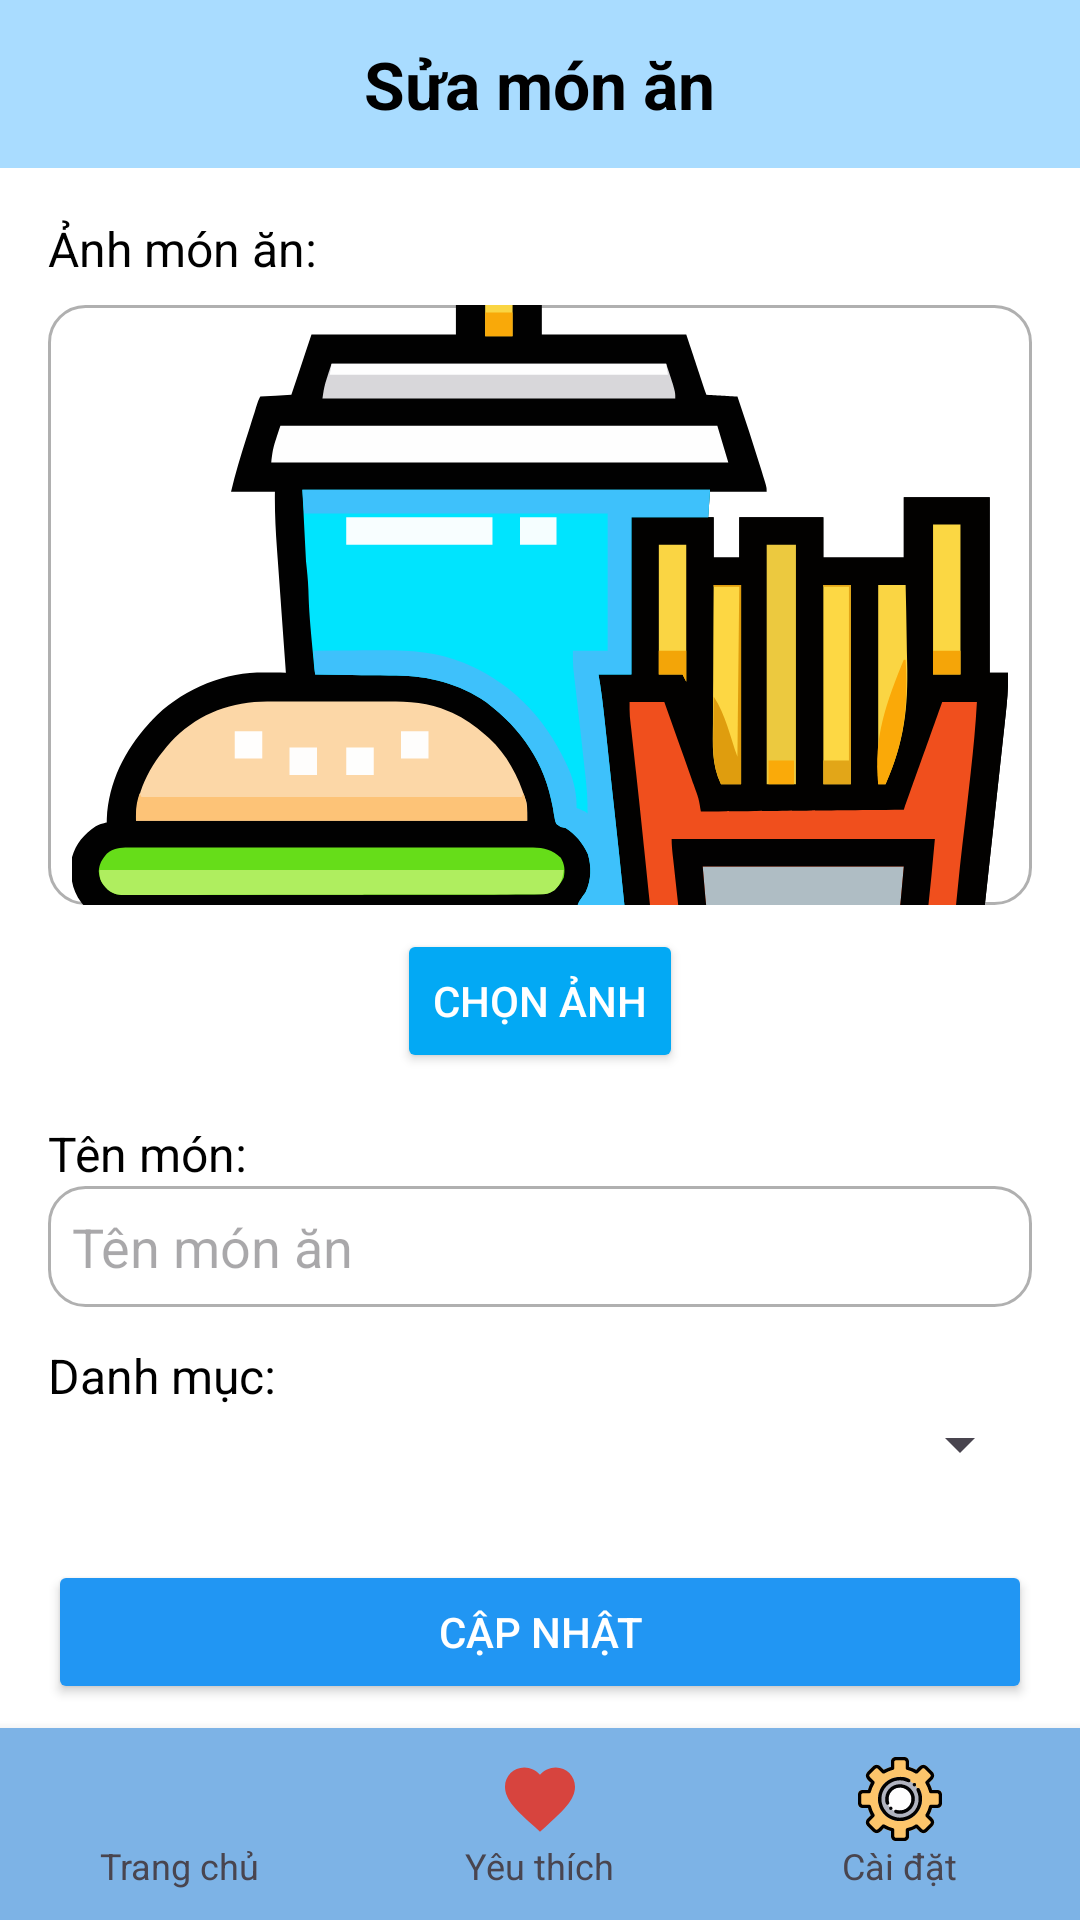

Write the Android layout XML for this screen, with the resource values it uses.
<!-- AndroidManifest.xml: application theme Theme.CookingNote -->
<!-- res/layout/layout_sua_mon.xml -->
<?xml version="1.0" encoding="utf-8"?>
<LinearLayout xmlns:android="http://schemas.android.com/apk/res/android"
    android:layout_width="match_parent"
    android:layout_height="match_parent"
    android:orientation="vertical"
    android:background="@android:color/white">

    
    <RelativeLayout
        android:layout_width="match_parent"
        android:layout_height="56dp"
        android:background="#A9DCFF"
        android:padding="8dp">

        <ImageButton
            android:id="@+id/btnBack"
            android:layout_width="40dp"
            android:layout_height="40dp"
            android:layout_alignParentStart="true"
            android:background="@android:color/transparent"
            android:src="@drawable/ic_back"
            android:contentDescription="Quay lại" />

        <TextView
            android:id="@+id/tvTieuDe"
            android:layout_width="wrap_content"
            android:layout_height="wrap_content"
            android:layout_centerInParent="true"
            android:text="Sửa món ăn"
            android:textColor="#000000"
            android:textSize="22sp"
            android:textStyle="bold" />
    </RelativeLayout>

    
    <ScrollView
        android:layout_width="match_parent"
        android:layout_height="0dp"
        android:layout_weight="1"
        android:padding="16dp"
        android:clipToPadding="false"
        android:scrollbars="none"
        android:paddingBottom="80dp">   

        <LinearLayout
            android:layout_width="match_parent"
            android:layout_height="wrap_content"
            android:orientation="vertical">

            
            <TextView
                android:layout_width="wrap_content"
                android:layout_height="wrap_content"
                android:text="Ảnh món ăn:"
                android:textSize="16sp"
                android:textColor="#000" />

            <ImageView
                android:id="@+id/imgMonAn"
                android:layout_width="match_parent"
                android:layout_height="200dp"
                android:layout_marginVertical="8dp"
                android:scaleType="centerCrop"
                android:background="@drawable/edittext_border"
                android:src="@drawable/ic_image_placeholder" />

            <Button
                android:id="@+id/btnChonAnh"
                android:layout_width="wrap_content"
                android:layout_height="wrap_content"
                android:text="Chọn ảnh"
                android:backgroundTint="#03A9F4"
                android:textColor="@android:color/white"
                android:layout_gravity="center_horizontal"
                android:layout_marginBottom="16dp" />

            
            <TextView
                android:layout_width="wrap_content"
                android:layout_height="wrap_content"
                android:text="Tên món:"
                android:textSize="16sp"
                android:textColor="#000" />

            <EditText
                android:id="@+id/edtTenMon"
                android:layout_width="match_parent"
                android:layout_height="wrap_content"
                android:hint="Tên món ăn"
                android:background="@drawable/edittext_border"
                android:layout_marginBottom="12dp"
                android:padding="8dp" />

            
            <TextView
                android:layout_width="wrap_content"
                android:layout_height="wrap_content"
                android:text="Danh mục:"
                android:textSize="16sp"
                android:textColor="#000" />

            <Spinner
                android:id="@+id/spinnerDanhMuc"
                android:layout_width="match_parent"
                android:layout_height="wrap_content"
                android:layout_marginBottom="16dp" />

            
            <TextView
                android:layout_width="wrap_content"
                android:layout_height="wrap_content"
                android:text="Nguyên liệu:"
                android:textSize="16sp"
                android:textColor="#000" />

            <EditText
                android:id="@+id/edtNguyenLieu"
                android:layout_width="match_parent"
                android:layout_height="120dp"
                android:hint="Nguyên liệu"
                android:gravity="top"
                android:inputType="textMultiLine"
                android:background="@drawable/edittext_border"
                android:layout_marginBottom="16dp"
                android:padding="8dp" />

            
            <TextView
                android:layout_width="wrap_content"
                android:layout_height="wrap_content"
                android:text="Bước làm:"
                android:textSize="16sp"
                android:textColor="#000" />

            <EditText
                android:id="@+id/edtBuocLam"
                android:layout_width="match_parent"
                android:layout_height="160dp"
                android:hint="Các bước thực hiện"
                android:gravity="top"
                android:inputType="textMultiLine"
                android:background="@drawable/edittext_border"
                android:layout_marginBottom="24dp"
                android:padding="8dp" />


        </LinearLayout>
    </ScrollView>
    
    <Button
        android:id="@+id/btnCapNhat"
        android:layout_width="match_parent"
        android:layout_height="wrap_content"
        android:text="Cập nhật"
        android:textColor="@android:color/white"
        android:backgroundTint="#2196F3"
        android:layout_marginHorizontal="16dp"
        android:layout_marginVertical="8dp" />
    
    <LinearLayout
        android:layout_width="match_parent"
        android:layout_height="64dp"
        android:background="#7DB3E6"
        android:orientation="horizontal"
        android:gravity="center"
        android:weightSum="3"
        android:elevation="6dp">

        <LinearLayout
            android:id="@+id/btnTrangChu"
            android:layout_width="0dp"
            android:layout_height="match_parent"
            android:layout_weight="1"
            android:gravity="center"
            android:orientation="vertical">
            <ImageView
                android:layout_width="28dp"
                android:layout_height="28dp"
                android:src="@drawable/ic_info"/>
            <TextView
                android:layout_width="wrap_content"
                android:layout_height="wrap_content"
                android:text="Trang chủ"
                android:textSize="12sp" />
        </LinearLayout>

        <LinearLayout
            android:id="@+id/btnYeuThich"
            android:layout_width="0dp"
            android:layout_height="match_parent"
            android:layout_weight="1"
            android:gravity="center"
            android:orientation="vertical">
            <ImageView
                android:layout_width="28dp"
                android:layout_height="28dp"
                android:src="@drawable/ic_heart"/>
            <TextView
                android:layout_width="wrap_content"
                android:layout_height="wrap_content"
                android:text="Yêu thích"
                android:textSize="12sp"/>
        </LinearLayout>

        <LinearLayout
            android:id="@+id/btnCaiDat"
            android:layout_width="0dp"
            android:layout_height="match_parent"
            android:layout_weight="1"
            android:gravity="center"
            android:orientation="vertical">
            <ImageView
                android:layout_width="28dp"
                android:layout_height="28dp"
                android:src="@drawable/ic_setting"/>
            <TextView
                android:layout_width="wrap_content"
                android:layout_height="wrap_content"
                android:text="Cài đặt"
                android:textSize="12sp"/>
        </LinearLayout>
    </LinearLayout>
</LinearLayout>
<!-- resources referenced by this layout -->
<resources>
  <!-- drawable edittext_border (drawable) -->
  <shape xmlns:android="http://schemas.android.com/apk/res/android"
      android:shape="rectangle">
  
      
      <solid android:color="#FFFFFF" />
  
      
      <stroke
          android:width="1dp"
          android:color="#B0B0B0" /> 
  
      
      <corners android:radius="12dp" />
  
      
      <padding
          android:left="8dp"
          android:top="8dp"
          android:right="8dp"
          android:bottom="8dp" />
  </shape>
  <!-- drawable ic_heart (drawable) -->
  <vector xmlns:android="http://schemas.android.com/apk/res/android"
      android:width="24dp"
      android:height="24dp"
      android:viewportWidth="24"
      android:viewportHeight="24">
    <path
        android:fillColor="#D7443E"
        android:pathData="M12,21.35L10.55,20.03C5.4,15.36 2,12.28 2,8.5
          C2,5.42 4.42,3 7.5,3
          C9.24,3 10.91,3.81 12,5.09
          C13.09,3.81 14.76,3 16.5,3
          C19.58,3 22,5.42 22,8.5
          C22,12.28 18.6,15.36 13.45,20.04L12,21.35Z"/>
  </vector>
  <!-- drawable ic_image_placeholder: vector/xml drawable (drawable, 30749 chars, omitted) -->
  <!-- drawable ic_setting: vector/xml drawable (drawable, 26591 chars, omitted) -->
  <style name="Theme.CookingNote" parent="Base.Theme.CookingNote" />
  <style name="Base.Theme.CookingNote" parent="Theme.Material3.DayNight.NoActionBar">
          
          <item name="colorPrimary">@color/primary_blue</item>
          <item name="colorPrimaryContainer">@color/primary_blue</item>
  
          
          <item name="android:statusBarColor">@color/primary_blue</item>
  
          
          <item name="android:windowLightStatusBar">false</item>
      </style>
  <color name="primary_blue">#A9DCFF</color>
</resources>
